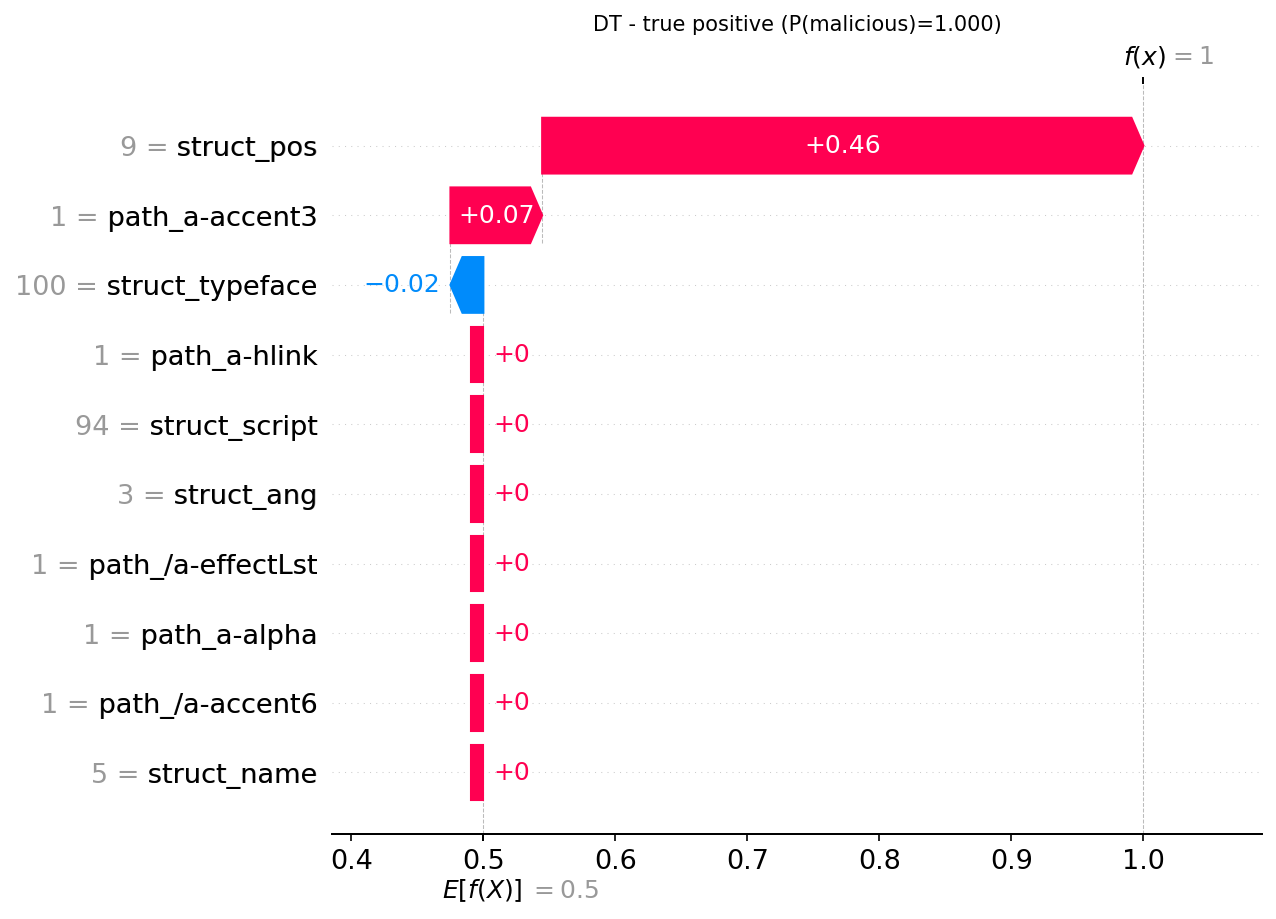

The file beside this chart, header and first rows:
actual, predicted, probability_malicious, feature, feature_value, shap_value
1, 1, 1.0, struct_pos, 9.0, 0.4555
1, 1, 1.0, path_a-accent3, 1.0, 0.06946
1, 1, 1.0, struct_typeface, 100.0, -0.02492
1, 1, 1.0, path_a-hlink, 1.0, 0.0
1, 1, 1.0, struct_script, 94.0, 0.0
1, 1, 1.0, struct_ang, 3.0, 0.0
1, 1, 1.0, path_/a-effectLst, 1.0, 0.0
1, 1, 1.0, path_a-alpha, 1.0, 0.0
1, 1, 1.0, path_/a-accent6, 1.0, 0.0
1, 1, 1.0, struct_name, 5.0, 0.0
